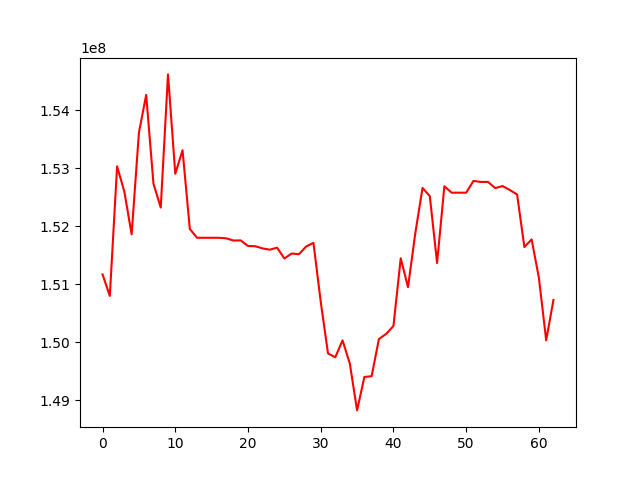

The table this chart was drawn from, first rows:
, 0
0, 151171399
1, 150799918
2, 153032105
3, 152595380
4, 151861368
5, 153612027
6, 154262927
7, 152733525
8, 152322798
9, 154616100
10, 152905068
11, 153309847
12, 151953703
13, 151801752
14, 151801752
15, 151801752
16, 151801752
17, 151792181
18, 151754656
19, 151756516
20, 151660833
21, 151655777
22, 151618537
23, 151596851
24, 151631710
25, 151445163
26, 151530732
27, 151518352
28, 151651961
29, 151714404
30, 150699590
31, 149810409
32, 149743054
33, 150034807
34, 149635930
35, 148828271
36, 149404199
37, 149417180
38, 150057670
39, 150146611
40, 150282083
41, 151449298
42, 150950958
43, 151877925
44, 152660854
45, 152517702
46, 151366600
47, 152689357
48, 152578470
49, 152578470
50, 152578470
51, 152781197
52, 152763963
53, 152763963
54, 152656881
55, 152693121
56, 152624240
57, 152548798
58, 151642239
59, 151773896
... 3 more rows
